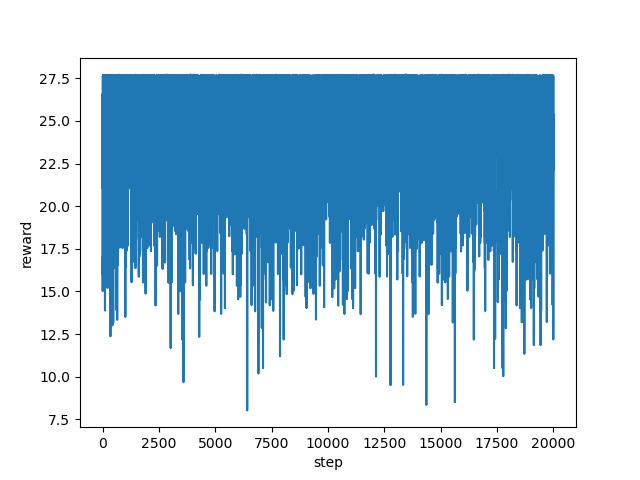

Values plotted in this chart, from the file beside it:
step, reward
0, 21.36
1, 21.05
2, 21.52
3, 26.58
4, 18.51
5, 17.02
6, 15.02
7, 17.02
8, 16.02
9, 16.02
10, 23.03
11, 24.37
12, 26.36
13, 27.63
14, 27.6
15, 27.58
16, 27.61
17, 27.58
18, 24.22
19, 25.86
20, 27.62
21, 27.69
22, 27.58
23, 27.66
24, 27.64
25, 27.57
26, 27.67
27, 27.59
28, 27.67
29, 27.62
30, 27.58
31, 27.61
32, 27.64
33, 27.64
34, 27.68
35, 27.56
36, 27.64
37, 22.73
38, 25.74
39, 27.68
40, 27.63
41, 27.64
42, 27.58
43, 27.6
44, 27.58
45, 27.6
46, 27.63
47, 24.87
48, 24.39
49, 19.04
50, 19.02
51, 20.03
52, 20.73
53, 24.86
54, 27.6
55, 27.6
56, 27.63
57, 27.62
58, 27.65
59, 27.64
... 19,940 more rows
